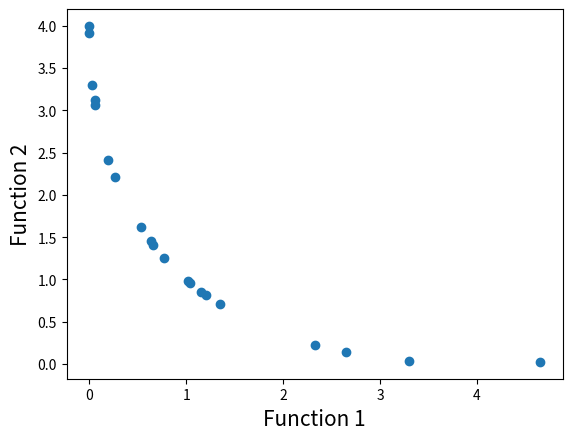

The matplotlib source for this figure:
# Importing required modules
import math
import random
import matplotlib.pyplot as plt
# First function to optimize
def function1(x):
    value = -x ** 2
    return value
    
# Second function to optimize
def function2(x):
    value = -(x - 2) ** 2
    return value
# Function to find index of list
def index_of(a, list):
    '''
    在给定的列表中查找指定元素的索引
    :param a: 要查找的元素
    :param list: 要查找的列表
    :return: 元素a在list中的索引
    '''
    for i in range(0, len(list)):
        if list[i] == a:
            return i
    return -1
# Function to sort by values
def sort_by_values(list1, values):
    '''
    根据给定的值列表对另一个列表进行排序，并返回排好序后的索引列表.
    :param list1: 要排序的列表
    :param values: 用于排序的值列表
    :return: 排序后的列表，返回的是索引？？？
    '''
    sorted_list = []
    while len(sorted_list) != len(list1):
        if index_of(min(values), values) in list1:  # 判断values中最小值的索引是否为list1中的元素（？？？为毛？？？这样会陷入死循环吧？）
            sorted_list.append(index_of(min(values), values))  # 这里插入的直接就是list1列表根据values列表排序规则排序后的索引？？
        values[index_of(min(values), values)] = math.inf
        # 这个函数会陷入死循环，所以我加了个if语句，当value全为inf时直接break
        if set(values) == {math.inf}:
            break
    return sorted_list
# Function to carry out NSGA-II's fast non dominated sort
def fast_non_dominated_sort(values1, values2):
    '''
    :param values1: 多目标优化问题中每个解在第一个目标函数下的取值，如[5, 2, 9, 3, 7, 4]
    :param values2: 多目标优化问题中每个解在第二个目标函数下的取值，如[6, 4, 8, 2, 5, 3]
    :return: 二维列表 front，其中包含 Pareto 前沿中每层非支配解的索引，如[[2], [0, 4], [1, 5], [3]]
    '''
    # 初始化 S, front, n 和 rank 列表
    S = [[] for _ in range(0, len(values1))]  # 记录每个解的被支配解集合
    front = [[]]  # 记录 Pareto 前沿层级
    n = [0 for _ in range(0, len(values1))]  # 记录每个解被支配的次数
    rank = [0 for _ in range(0, len(values1))]  # 记录每个解所处的 Pareto 前沿层级
    # 对每个解计算被支配解集合 S 和支配该解的次数 n
    for p in range(0, len(values1)):
        S[p] = []
        n[p] = 0
        for q in range(0, len(values1)):
            if (values1[p] > values1[q] and values2[p] > values2[q]) or (
                    values1[p] >= values1[q] and values2[p] > values2[q]) or (
                    values1[p] > values1[q] and values2[p] >= values2[q]):
                if q not in S[p]:
                    S[p].append(q)
            elif (values1[q] > values1[p] and values2[q] > values2[p]) or (
                    values1[q] >= values1[p] and values2[q] > values2[p]) or (
                    values1[q] > values1[p] and values2[q] >= values2[p]):
                n[p] = n[p] + 1
        # 如果一个解没有被任何其他解支配，则将其归为 Pareto 前沿的第一层
        if n[p] == 0:
            rank[p] = 0
            if p not in front[0]:
                front[0].append(p)
    # 循环计算 Pareto 前沿集合
    i = 0
    while front[i]:
        Q = []
        for p in front[i]:
            # 遍历被支配解集合 S，更新其 n 值
            for q in S[p]:
                n[q] = n[q] - 1
                # 如果某个解 q 不被其他解支配，则将其归为下一层 Pareto 前沿
                if n[q] == 0:
                    rank[q] = i + 1
                    if q not in Q:
                        Q.append(q)
        i = i + 1
        # 将下一层 Pareto 前沿加入到 front 中
        front.append(Q)
    # 删除最后一个空元素
    del front[len(front) - 1]
    # 返回 Pareto 前沿集合
    return front
# Function to calculate crowding distance
def crowding_distance(values1, values2, fronti):
    """
    计算 Pareto 前沿中每个解的拥挤距离
    :param values1: 一个列表，表示所有解在目标函数 1 下的取值
    :param values2: 一个列表，表示所有解在目标函数 2 下的取值
    :param fronti: 一个列表，包含 Pareto 前沿中某一层的非支配解的索引
    :return 一个列表，表示 Pareto 前沿中每个解的拥挤距离
    """
    distance = [0 for _ in range(0, len(fronti))]  # 初始化第i层所有解的拥挤距离为 0
    sorted1 = sort_by_values(fronti, values1[:])  # 根据目标函数 1 的取值，为当前前沿层排序并得到排序后的索引列表
    sorted2 = sort_by_values(fronti, values2[:])  # 根据目标函数 2 的取值，为当前前沿层排序并得到排序后的索引列表
    # 对于前沿中的第一个和最后一个解，将其拥挤距离设为一个较大的数
    distance[0] = 4444444444444444
    distance[len(fronti) - 1] = 4444444444444444
    # 计算前沿中其他解的拥挤距离
    if len(distance) <= 2:
        return distance
    for k in range(1, len(fronti) - 1):
        # 按照目标函数 1 进行计算，并将结果加到该解的拥挤距离上
        distance[k] = distance[k] + (values1[sorted1[k + 1]] - values2[sorted1[k - 1]]) / (max(values1) - min(values1))
        # 按照目标函数 2 进行计算，并将结果加到该解的拥挤距离上
        distance[k] = distance[k] + (values1[sorted2[k + 1]] - values2[sorted2[k - 1]]) / (max(values2) - min(values2))
    return distance  # 返回所有解的拥挤距离列表
# Function to carry out the crossover
def crossover(a, b):
    '''
    输入参数a和b是两个染色体，其中r是一个0到1之间的随机数。该函数根据随机数r的大小，选择将a和b进行加权平均或者差值运算，来生成新的染色体。然后，通过调用mutation函数对新的基因进行变异处理。
    '''
    r = random.random()
    if r > 0.5:
        return mutation((a + b) / 2)
    else:
        return mutation((a - b) / 2)
# Function to carry out the mutation operator
def mutation(solution):
    '''
    输入参数solution是一个染色体。该函数根据mutation_prob的大小，决定是否对基因进行变异处理。mutation_prob是一个0到1之间的随机数，用来表示变异的概率。在这个函数中，如果mutation_prob小于1，则将solution的值替换为min_x和max_x之间的随机数。
    '''
    mutation_prob = random.random()     # 变异概率
    if mutation_prob < 1:   # 这里表示一定会变异
        solution = min_x + (max_x - min_x) * random.random()    # 随机替换掉一个x的取值
    return solution
# Main program starts here
if __name__ == '__main__':
    pop_size = 20  # 种群大小
    max_gen = 921  # 最大迭代次数
    # Initialization
    min_x = -55  # x的取值范围（定义域）
    max_x = 55
    solution = [min_x + (max_x - min_x) * random.random() for _ in range(0, pop_size)]  # 在最大值和最小值之间生成随机的x取值列表
    gen_no = 0  # 当前迭代次数
    while gen_no < max_gen:
        # 计算两个函数在当前x取值下的y值（y1、y2）
        function1_values = [function1(solution[i]) for i in range(0, pop_size)]
        function2_values = [function2(solution[i]) for i in range(0, pop_size)]
        # 对y1和y2两个列表进行非支配排序，返回帕累托前沿中每层非支配解的索引
        non_dominated_sorted_solution = fast_non_dominated_sort(function1_values[:], function2_values[:])
        # print("non_dominated_sorted_solution=", non_dominated_sorted_solution)
        print("The best front for Generation number ", gen_no, " is")
        for valuez in non_dominated_sorted_solution[0]:
            print(round(solution[valuez], 3), end=" ")  # 保留3位小数
        print("\n")
        crowding_distance_values = []   # 拥挤距离
        for i in range(0, len(non_dominated_sorted_solution)):
            crowding_distance_values.append(
                crowding_distance(function1_values[:], function2_values[:], non_dominated_sorted_solution[i][:]))
        solution2 = solution[:]     # 将x取值列表深拷贝给solution2
        # Generating offsprings
        # 将solution2进行交叉和变异生成子代，返回2*pop_size长度的新的solution2列表，前pop_size是父代，后pop_size是子代
        while len(solution2) != 2 * pop_size:
            a1 = random.randint(0, pop_size - 1)
            b1 = random.randint(0, pop_size - 1)
            solution2.append(crossover(solution[a1], solution[b1]))
        # 计算新的y1和y2列表（新解是由父代和子代拼接成的2*pop_size列表）
        function1_values2 = [function1(solution2[i]) for i in range(0, 2 * pop_size)]
        function2_values2 = [function2(solution2[i]) for i in range(0, 2 * pop_size)]
        # 对新的y1和y2列表进行非支配排序（父代+子代）
        non_dominated_sorted_solution2 = fast_non_dominated_sort(function1_values2[:], function2_values2[:])
        crowding_distance_values2 = []  # 新的拥挤距离（父代+子代）
        for i in range(0, len(non_dominated_sorted_solution2)):
            crowding_distance_values2.append(
                crowding_distance(function1_values2[:], function2_values2[:], non_dominated_sorted_solution2[i][:]))
        new_solution = []   #
        for i in range(0, len(non_dominated_sorted_solution2)): # front各层的索引
            non_dominated_sorted_solution2_1 = [
                index_of(non_dominated_sorted_solution2[i][j], non_dominated_sorted_solution2[i]) for j in
                range(0, len(non_dominated_sorted_solution2[i]))]
            # 根据拥挤距离对非支配解的每一层进行排序
            front22 = sort_by_values(non_dominated_sorted_solution2_1[:], crowding_distance_values2[i][:])
            front = [non_dominated_sorted_solution2[i][front22[j]] for j in
                     range(0, len(non_dominated_sorted_solution2[i]))]
            front.reverse()     # 逆序，选择最末pop_size的front值（因为这里已经按照拥挤距离排序了，逆序表示选择拥挤距离较大的值，以尽可能保持解的多样性）
            for value in front:
                new_solution.append(value)
                if len(new_solution) == pop_size:
                    break
            if len(new_solution) == pop_size:
                break
        solution = [solution2[i] for i in new_solution]
        gen_no = gen_no + 1
    # 打印一下最终解的非支配排序结果看一下（结果发现所有的解都是非支配解。。。）
    # final_f1_values = [function1(solution[i]) for i in range(0, pop_size)]
    # final_f2_values = [function2(solution[i]) for i in range(0, pop_size)]
    # sort_result = fast_non_dominated_sort(final_f1_values,final_f2_values)
    # print(sort_result)
    # Lets plot the final front now
    function1 = [i * -1 for i in function1_values]
    function2 = [j * -1 for j in function2_values]
    plt.xlabel('Function 1', fontsize=15)
    plt.ylabel('Function 2', fontsize=15)
    plt.scatter(function1, function2)
    plt.show()
